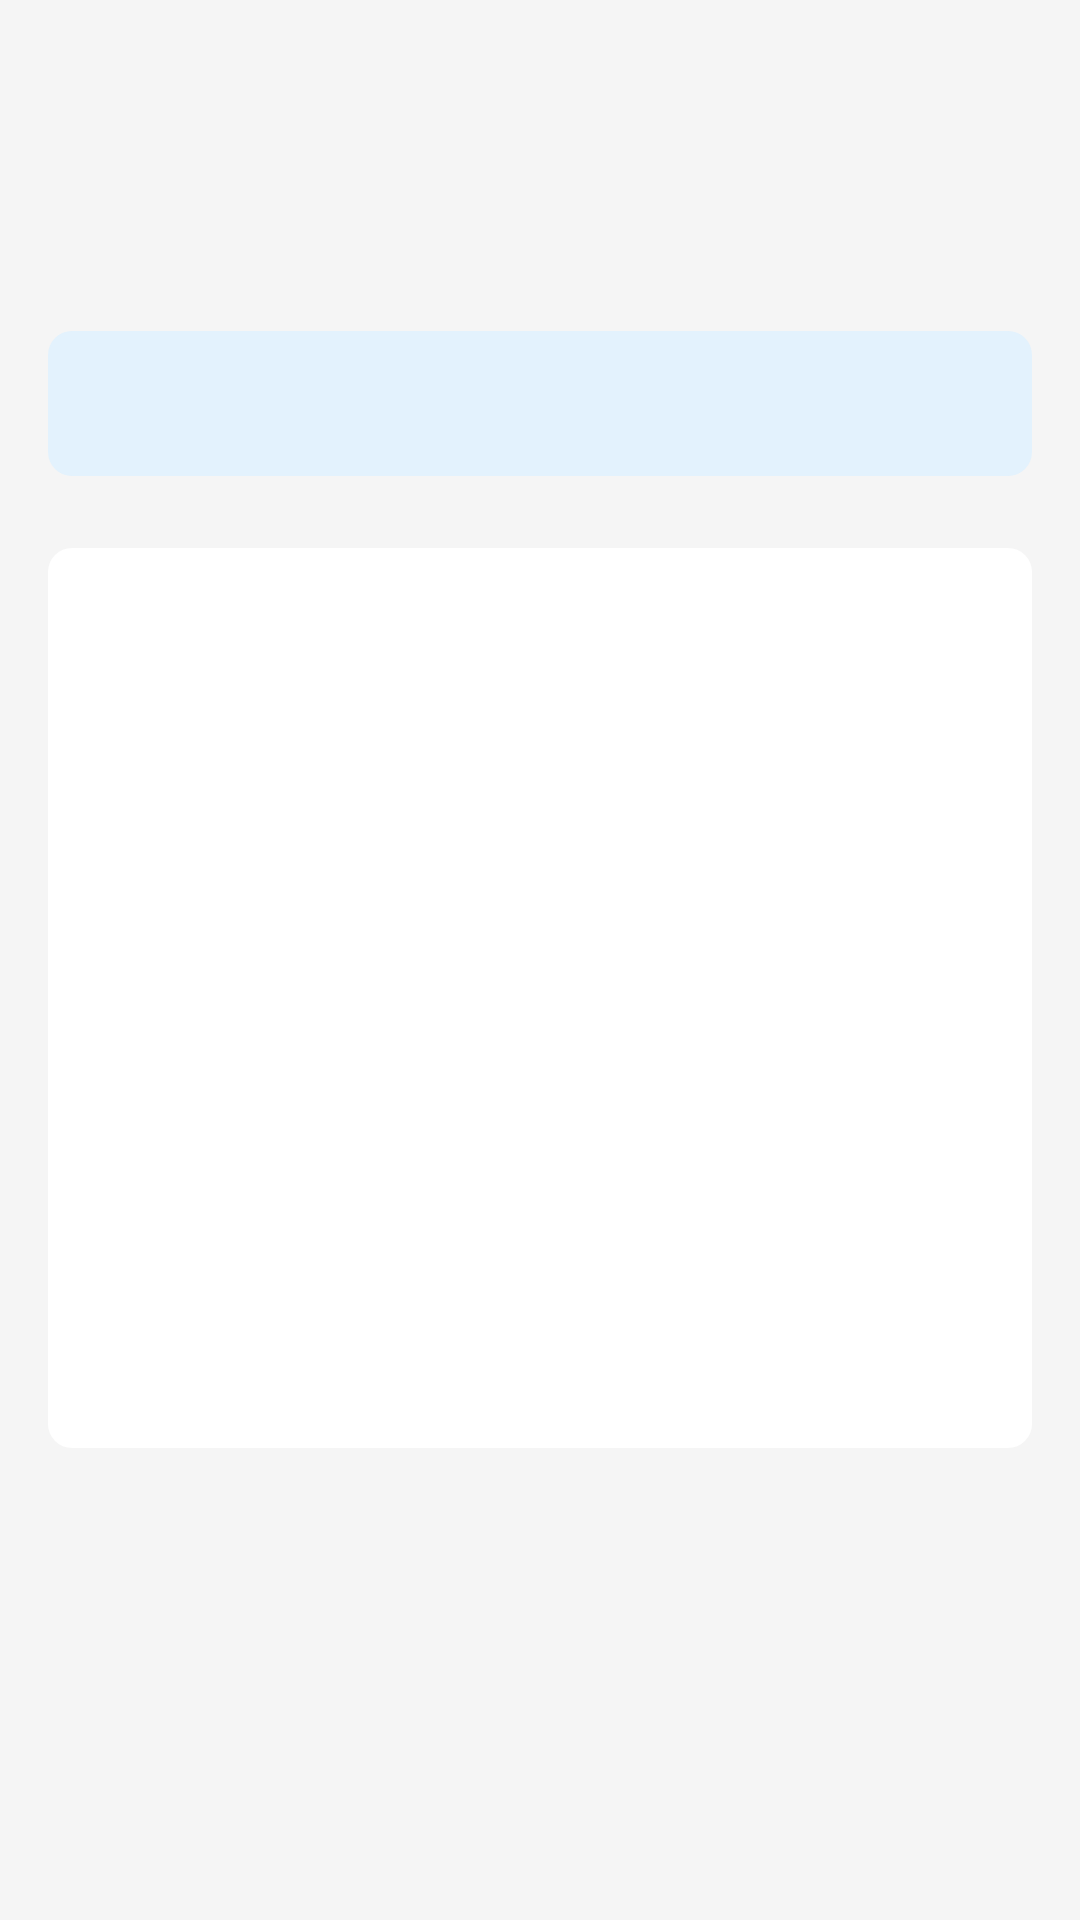

Layout XML and referenced resources for this Android screen:
<!-- AndroidManifest.xml: application theme Theme.Farmers -->
<!-- res/layout/activity_notification_detail_farmer.xml -->
<?xml version="1.0" encoding="utf-8"?>
<LinearLayout xmlns:android="http://schemas.android.com/apk/res/android"
    android:layout_width="match_parent"
    android:layout_height="match_parent"
    android:orientation="vertical"
    android:padding="16dp"
    android:background="@color/backgroundColor">
    <ImageView
        android:id="@+id/back_arrow"
        android:layout_width="wrap_content"
        android:layout_height="wrap_content"
        android:src="@drawable/ic_back_arrow"
        android:contentDescription="Back Arrow" />
    <TextView
        android:id="@+id/tvTitle"
        android:layout_width="match_parent"
        android:layout_height="wrap_content"
        android:textSize="24sp"
        android:textColor="@color/titleColor"
        android:textStyle="bold"
        android:layout_marginTop="50dp"
        android:layout_marginBottom="12dp" />
    <TextView
        android:id="@+id/tvMessage"
        android:layout_width="match_parent"
        android:layout_height="wrap_content"
        android:textSize="18sp"
        android:textColor="@color/messageColor"
        android:layout_marginBottom="12dp"
        android:background="@drawable/message_background"
        android:padding="12dp"
        android:drawableStart="@drawable/ic_message"
        android:drawablePadding="8dp"/>
    <TextView
        android:id="@+id/tvFullDescription"
        android:layout_width="match_parent"
        android:layout_height="300dp"
        android:textSize="16sp"
        android:textColor="@color/descriptionColor"
        android:background="@drawable/description_background"
        android:padding="12dp"
        android:layout_marginTop="12dp" />

</LinearLayout>
<!-- resources referenced by this layout -->
<resources>
  <color name="backgroundColor">#F5F5F5</color>
  <color name="descriptionColor">#333333</color>
  <color name="messageColor">#000000</color>
  <color name="titleColor">#FF6200EE</color>
  <!-- drawable description_background (drawable) -->
  <shape xmlns:android="http://schemas.android.com/apk/res/android"
      android:shape="rectangle">
      <solid android:color="@color/descriptionBackgroundColor" />
      <corners android:radius="8dp" />
      <padding
          android:left="8dp"
          android:top="8dp"
          android:right="8dp"
          android:bottom="8dp" />
  </shape>
  <!-- drawable message_background (drawable) -->
  <shape xmlns:android="http://schemas.android.com/apk/res/android"
      android:shape="rectangle">
      <solid android:color="@color/messageBackgroundColor" />
      <corners android:radius="8dp" />
      <padding
          android:left="8dp"
          android:top="8dp"
          android:right="8dp"
          android:bottom="8dp" />
  </shape>
  <style name="Theme.Farmers" parent="Base.Theme.Farmers" />
  <color name="descriptionBackgroundColor">#FFFFFF</color>
  <color name="messageBackgroundColor">#E3F2FD</color>
  <style name="Base.Theme.Farmers" parent="Theme.Material3.DayNight.NoActionBar">
          
          
          <item name="colorPrimary">@color/purple_500</item>
          <item name="colorPrimaryVariant">@color/purple_700</item>
          <item name="colorOnPrimary">@color/white</item>
          <item name="colorSecondary">@color/teal_200</item>
          <item name="colorSecondaryVariant">@color/teal_700</item>
          <item name="colorOnSecondary">@color/black</item>
          <item name="android:statusBarColor">@android:color/transparent</item>
      </style>
  <color name="purple_500">#6200EE</color>
  <color name="purple_700">#3700B3</color>
  <color name="white">#FFFFFFFF</color>
  <color name="teal_200">#03DAC5</color>
  <color name="teal_700">#018786</color>
  <color name="black">#FF000000</color>
</resources>
